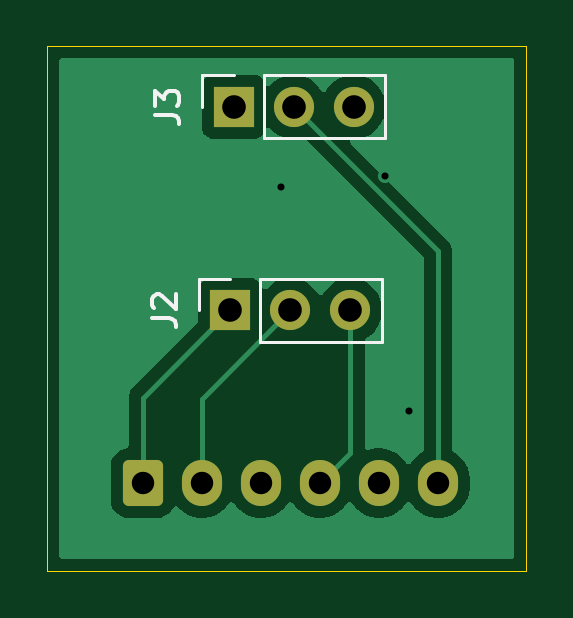
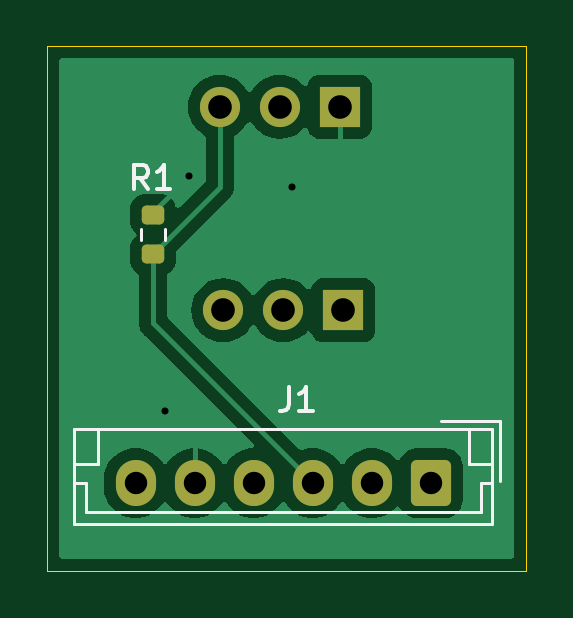
Circuit board: 11 layer files. Board 20.3 x 22.2 mm.
- bottom_copper: MicPCB-B_Cu.gbr (19786 bytes)
- bottom_mask: MicPCB-B_Mask.gbr (1736 bytes)
- paste: MicPCB-B_Paste.gbr (1171 bytes)
- bottom_silk: MicPCB-B_Silkscreen.gbr (2639 bytes)
- outline: MicPCB-Edge_Cuts.gbr (601 bytes)
- top_copper: MicPCB-F_Cu.gbr (14406 bytes)
- top_mask: MicPCB-F_Mask.gbr (1559 bytes)
- paste: MicPCB-F_Paste.gbr (449 bytes)
- top_silk: MicPCB-F_Silkscreen.gbr (2694 bytes)
- drill: MicPCB-NPTH.drl (265 bytes)
- drill: MicPCB-PTH.drl (659 bytes)

=== bottom_copper: MicPCB-B_Cu.gbr (19786 bytes, source omitted) ===
=== bottom_mask: MicPCB-B_Mask.gbr (1736 bytes, source withheld) ===
=== paste: MicPCB-B_Paste.gbr (1171 bytes, source withheld) ===
=== bottom_silk: MicPCB-B_Silkscreen.gbr ===
%TF.GenerationSoftware,KiCad,Pcbnew,8.0.3*%
%TF.CreationDate,2024-11-04T16:53:41-08:00*%
%TF.ProjectId,MicPCB,4d696350-4342-42e6-9b69-6361645f7063,rev?*%
%TF.SameCoordinates,Original*%
%TF.FileFunction,Legend,Bot*%
%TF.FilePolarity,Positive*%
%FSLAX46Y46*%
G04 Gerber Fmt 4.6, Leading zero omitted, Abs format (unit mm)*
G04 Created by KiCad (PCBNEW 8.0.3) date 2024-11-04 16:53:41*
%MOMM*%
%LPD*%
G01*
G04 APERTURE LIST*
%ADD10C,0.150000*%
%ADD11C,0.120000*%
G04 APERTURE END LIST*
D10*
X102884266Y-62176819D02*
X103217599Y-61700628D01*
X103455694Y-62176819D02*
X103455694Y-61176819D01*
X103455694Y-61176819D02*
X103074742Y-61176819D01*
X103074742Y-61176819D02*
X102979504Y-61224438D01*
X102979504Y-61224438D02*
X102931885Y-61272057D01*
X102931885Y-61272057D02*
X102884266Y-61367295D01*
X102884266Y-61367295D02*
X102884266Y-61510152D01*
X102884266Y-61510152D02*
X102931885Y-61605390D01*
X102931885Y-61605390D02*
X102979504Y-61653009D01*
X102979504Y-61653009D02*
X103074742Y-61700628D01*
X103074742Y-61700628D02*
X103455694Y-61700628D01*
X101931885Y-62176819D02*
X102503313Y-62176819D01*
X102217599Y-62176819D02*
X102217599Y-61176819D01*
X102217599Y-61176819D02*
X102312837Y-61319676D01*
X102312837Y-61319676D02*
X102408075Y-61414914D01*
X102408075Y-61414914D02*
X102503313Y-61462533D01*
X96904133Y-70574819D02*
X96904133Y-71289104D01*
X96904133Y-71289104D02*
X96951752Y-71431961D01*
X96951752Y-71431961D02*
X97046990Y-71527200D01*
X97046990Y-71527200D02*
X97189847Y-71574819D01*
X97189847Y-71574819D02*
X97285085Y-71574819D01*
X95904133Y-71574819D02*
X96475561Y-71574819D01*
X96189847Y-71574819D02*
X96189847Y-70574819D01*
X96189847Y-70574819D02*
X96285085Y-70717676D01*
X96285085Y-70717676D02*
X96380323Y-70812914D01*
X96380323Y-70812914D02*
X96475561Y-70860533D01*
D11*
%TO.C,R1*%
X103189300Y-63872342D02*
X103189300Y-64346858D01*
X102144300Y-63872342D02*
X102144300Y-64346858D01*
%TO.C,J1*%
X87995000Y-72020000D02*
X87995000Y-74520000D01*
X90495000Y-72020000D02*
X87995000Y-72020000D01*
X88295000Y-72320000D02*
X88295000Y-76340000D01*
X88795000Y-74630000D02*
X88295000Y-74630000D01*
X89295000Y-73820000D02*
X88295000Y-73820000D01*
X106015000Y-72320000D02*
X88295000Y-72320000D01*
X105515000Y-75840000D02*
X88795000Y-75840000D01*
X88795000Y-75840000D02*
X88795000Y-74630000D01*
X89295000Y-72320000D02*
X89295000Y-73820000D01*
X105015000Y-72320000D02*
X105015000Y-73820000D01*
X105515000Y-74630000D02*
X105515000Y-75840000D01*
X106015000Y-74630000D02*
X105515000Y-74630000D01*
X88295000Y-76340000D02*
X106015000Y-76340000D01*
X105015000Y-73820000D02*
X106015000Y-73820000D01*
X106015000Y-76340000D02*
X106015000Y-72320000D01*
%TD*%
M02*

=== outline: MicPCB-Edge_Cuts.gbr ===
%TF.GenerationSoftware,KiCad,Pcbnew,8.0.3*%
%TF.CreationDate,2024-11-04T16:53:42-08:00*%
%TF.ProjectId,MicPCB,4d696350-4342-42e6-9b69-6361645f7063,rev?*%
%TF.SameCoordinates,Original*%
%TF.FileFunction,Profile,NP*%
%FSLAX46Y46*%
G04 Gerber Fmt 4.6, Leading zero omitted, Abs format (unit mm)*
G04 Created by KiCad (PCBNEW 8.0.3) date 2024-11-04 16:53:42*
%MOMM*%
%LPD*%
G01*
G04 APERTURE LIST*
%TA.AperFunction,Profile*%
%ADD10C,0.050000*%
%TD*%
G04 APERTURE END LIST*
D10*
X86868000Y-56134000D02*
X107137200Y-56134000D01*
X107137200Y-78333600D01*
X86868000Y-78333600D01*
X86868000Y-56134000D01*
M02*

=== top_copper: MicPCB-F_Cu.gbr (14406 bytes, source omitted) ===
=== top_mask: MicPCB-F_Mask.gbr (1559 bytes, source withheld) ===
=== paste: MicPCB-F_Paste.gbr ===
%TF.GenerationSoftware,KiCad,Pcbnew,8.0.3*%
%TF.CreationDate,2024-11-04T16:53:41-08:00*%
%TF.ProjectId,MicPCB,4d696350-4342-42e6-9b69-6361645f7063,rev?*%
%TF.SameCoordinates,Original*%
%TF.FileFunction,Paste,Top*%
%TF.FilePolarity,Positive*%
%FSLAX46Y46*%
G04 Gerber Fmt 4.6, Leading zero omitted, Abs format (unit mm)*
G04 Created by KiCad (PCBNEW 8.0.3) date 2024-11-04 16:53:41*
%MOMM*%
%LPD*%
G01*
G04 APERTURE LIST*
G04 APERTURE END LIST*
M02*

=== top_silk: MicPCB-F_Silkscreen.gbr ===
%TF.GenerationSoftware,KiCad,Pcbnew,8.0.3*%
%TF.CreationDate,2024-11-04T16:53:41-08:00*%
%TF.ProjectId,MicPCB,4d696350-4342-42e6-9b69-6361645f7063,rev?*%
%TF.SameCoordinates,Original*%
%TF.FileFunction,Legend,Top*%
%TF.FilePolarity,Positive*%
%FSLAX46Y46*%
G04 Gerber Fmt 4.6, Leading zero omitted, Abs format (unit mm)*
G04 Created by KiCad (PCBNEW 8.0.3) date 2024-11-04 16:53:41*
%MOMM*%
%LPD*%
G01*
G04 APERTURE LIST*
%ADD10C,0.150000*%
%ADD11C,0.120000*%
G04 APERTURE END LIST*
D10*
X91441819Y-59033133D02*
X92156104Y-59033133D01*
X92156104Y-59033133D02*
X92298961Y-59080752D01*
X92298961Y-59080752D02*
X92394200Y-59175990D01*
X92394200Y-59175990D02*
X92441819Y-59318847D01*
X92441819Y-59318847D02*
X92441819Y-59414085D01*
X91441819Y-58652180D02*
X91441819Y-58033133D01*
X91441819Y-58033133D02*
X91822771Y-58366466D01*
X91822771Y-58366466D02*
X91822771Y-58223609D01*
X91822771Y-58223609D02*
X91870390Y-58128371D01*
X91870390Y-58128371D02*
X91918009Y-58080752D01*
X91918009Y-58080752D02*
X92013247Y-58033133D01*
X92013247Y-58033133D02*
X92251342Y-58033133D01*
X92251342Y-58033133D02*
X92346580Y-58080752D01*
X92346580Y-58080752D02*
X92394200Y-58128371D01*
X92394200Y-58128371D02*
X92441819Y-58223609D01*
X92441819Y-58223609D02*
X92441819Y-58509323D01*
X92441819Y-58509323D02*
X92394200Y-58604561D01*
X92394200Y-58604561D02*
X92346580Y-58652180D01*
X91299819Y-67643333D02*
X92014104Y-67643333D01*
X92014104Y-67643333D02*
X92156961Y-67690952D01*
X92156961Y-67690952D02*
X92252200Y-67786190D01*
X92252200Y-67786190D02*
X92299819Y-67929047D01*
X92299819Y-67929047D02*
X92299819Y-68024285D01*
X91395057Y-67214761D02*
X91347438Y-67167142D01*
X91347438Y-67167142D02*
X91299819Y-67071904D01*
X91299819Y-67071904D02*
X91299819Y-66833809D01*
X91299819Y-66833809D02*
X91347438Y-66738571D01*
X91347438Y-66738571D02*
X91395057Y-66690952D01*
X91395057Y-66690952D02*
X91490295Y-66643333D01*
X91490295Y-66643333D02*
X91585533Y-66643333D01*
X91585533Y-66643333D02*
X91728390Y-66690952D01*
X91728390Y-66690952D02*
X92299819Y-67262380D01*
X92299819Y-67262380D02*
X92299819Y-66643333D01*
D11*
%TO.C,J3*%
X96027000Y-60029800D02*
X101167000Y-60029800D01*
X96027000Y-60029800D02*
X96027000Y-57369800D01*
X101167000Y-60029800D02*
X101167000Y-57369800D01*
X93427000Y-58699800D02*
X93427000Y-57369800D01*
X93427000Y-57369800D02*
X94757000Y-57369800D01*
X96027000Y-57369800D02*
X101167000Y-57369800D01*
%TO.C,J2*%
X95885000Y-68640000D02*
X101025000Y-68640000D01*
X95885000Y-68640000D02*
X95885000Y-65980000D01*
X101025000Y-68640000D02*
X101025000Y-65980000D01*
X93285000Y-67310000D02*
X93285000Y-65980000D01*
X93285000Y-65980000D02*
X94615000Y-65980000D01*
X95885000Y-65980000D02*
X101025000Y-65980000D01*
%TD*%
M02*

=== drill: MicPCB-NPTH.drl ===
M48
; DRILL file {KiCad 8.0.3} date 2024-11-04T16:53:08-0800
; FORMAT={-:-/ absolute / inch / decimal}
; #@! TF.CreationDate,2024-11-04T16:53:08-08:00
; #@! TF.GenerationSoftware,Kicad,Pcbnew,8.0.3
; #@! TF.FileFunction,NonPlated,1,2,NPTH
FMAT,2
INCH
%
G90
G05
M30

=== drill: MicPCB-PTH.drl ===
M48
; DRILL file {KiCad 8.0.3} date 2024-11-04T16:53:08-0800
; FORMAT={-:-/ absolute / inch / decimal}
; #@! TF.CreationDate,2024-11-04T16:53:08-08:00
; #@! TF.GenerationSoftware,Kicad,Pcbnew,8.0.3
; #@! TF.FileFunction,Plated,1,2,PTH
FMAT,2
INCH
; #@! TA.AperFunction,Plated,PTH,ViaDrill
T1C0.0118
; #@! TA.AperFunction,Plated,PTH,ComponentDrill
T2C0.0374
; #@! TA.AperFunction,Plated,PTH,ComponentDrill
T3C0.0394
%
G90
G05
T1
X3.81Y-2.444
X3.982Y-2.426
X4.022Y-2.818
T2
X3.5789Y-2.9382
X3.6774Y-2.9382
X3.7758Y-2.9382
X3.8742Y-2.9382
X3.9726Y-2.9382
X4.0711Y-2.9382
T3
X3.725Y-2.65
X3.7306Y-2.311
X3.825Y-2.65
X3.8306Y-2.311
X3.925Y-2.65
X3.9306Y-2.311
M30

